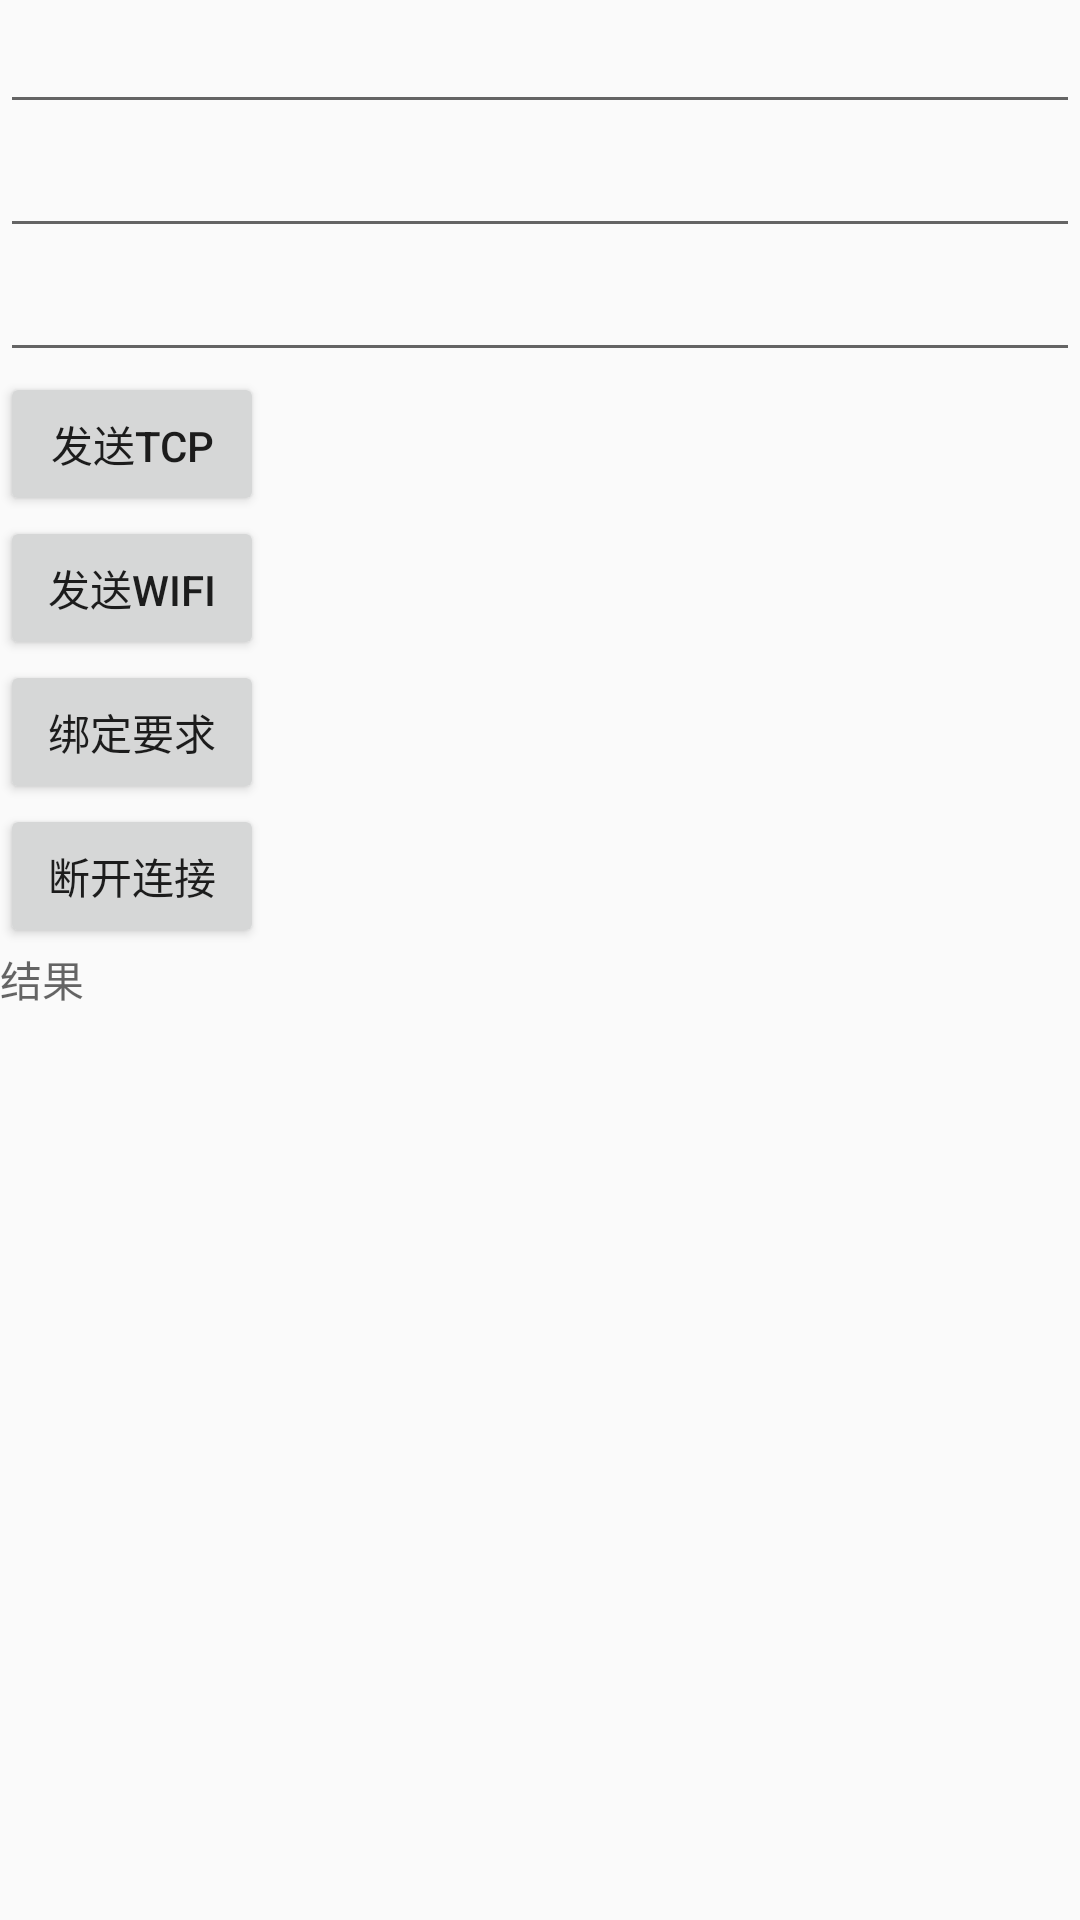

Layout XML and referenced resources for this Android screen:
<!-- AndroidManifest.xml: application theme AppTheme -->
<!-- res/layout/activity_setting.xml -->
<?xml version="1.0" encoding="utf-8"?>
<LinearLayout xmlns:android="http://schemas.android.com/apk/res/android"
    xmlns:app="http://schemas.android.com/apk/res-auto"
    xmlns:tools="http://schemas.android.com/tools"
    android:layout_width="match_parent"
    android:layout_height="match_parent"
    android:orientation="vertical"
    tools:context=".activity.SettingActivity">

    <EditText
        android:id="@+id/et_ip"
        android:layout_width="match_parent"
        android:layout_height="wrap_content" />

    <EditText
        android:id="@+id/et_port"
        android:layout_width="match_parent"
        android:layout_height="wrap_content" />

    <EditText
        android:id="@+id/et_message"
        android:layout_width="match_parent"
        android:layout_height="wrap_content" />

    <Button
        android:id="@+id/btn_connect"
        android:layout_width="wrap_content"
        android:layout_height="wrap_content"
        android:text="发送Tcp" />

    <Button
        android:id="@+id/btn_connect_wifi"
        android:layout_width="wrap_content"
        android:layout_height="wrap_content"
        android:text="发送Wifi" />

    <Button
        android:id="@+id/btn_connect_bind"
        android:layout_width="wrap_content"
        android:layout_height="wrap_content"
        android:text="绑定要求" />

    <Button
        android:id="@+id/btn_connect_close"
        android:layout_width="wrap_content"
        android:layout_height="wrap_content"
        android:text="断开连接" />


    <TextView
        android:id="@+id/tv_message"
        android:layout_width="match_parent"
        android:layout_height="wrap_content"
        android:hint="结果" />

</LinearLayout>
<!-- resources referenced by this layout -->
<resources>
  <style name="AppTheme" parent="Theme.AppCompat.Light.NoActionBar">
          
          <item name="colorPrimary">@color/colorBlack</item>
          <item name="colorPrimaryDark">@color/colorTitleDark</item>
          <item name="colorAccent">@color/colorAccent</item>
      </style>
  <color name="colorBlack">#000000</color>
  <color name="colorTitleDark">#555555</color>
  <color name="colorAccent">#FF4081</color>
</resources>
